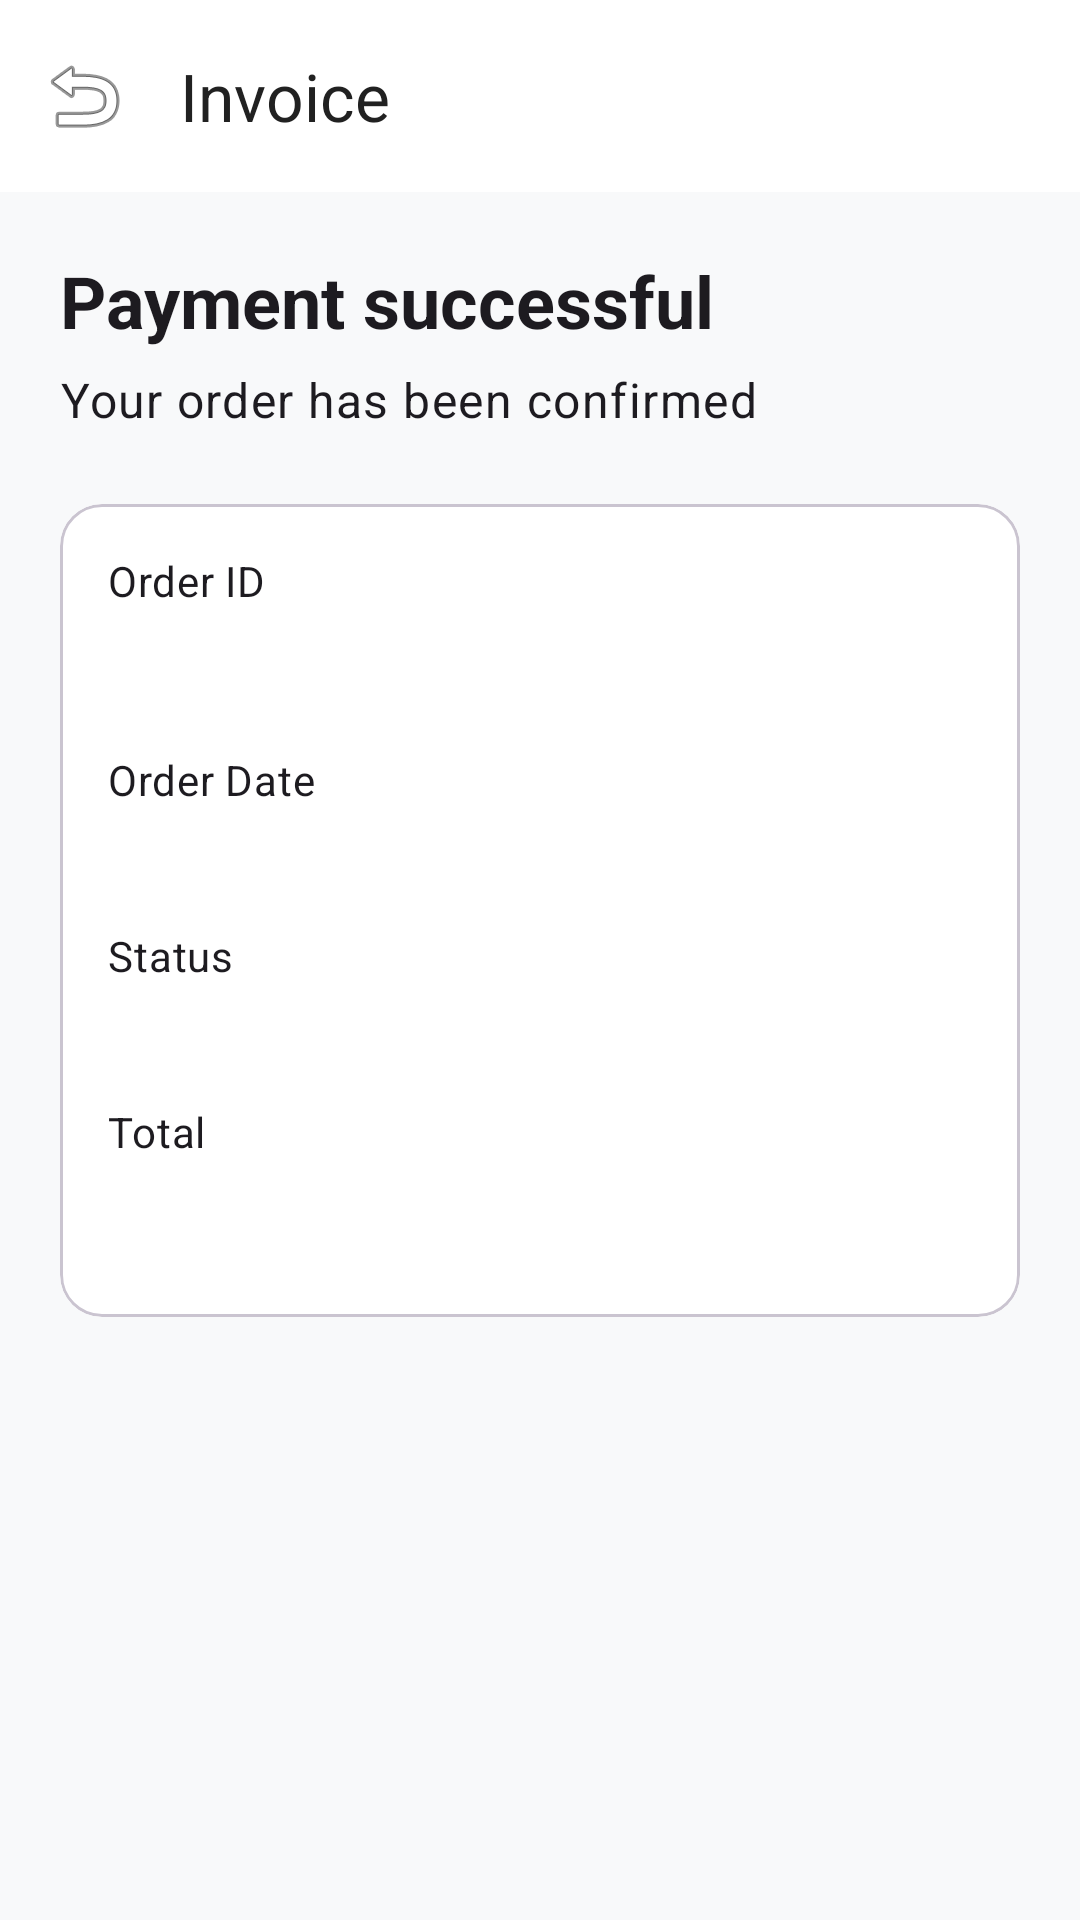

Produce the Android XML layout that renders to this screen, including the resource entries it uses.
<!-- AndroidManifest.xml: application theme Theme.MiniProjectTest -->
<!-- res/layout/activity_invoice.xml -->
<?xml version="1.0" encoding="utf-8"?>
<androidx.coordinatorlayout.widget.CoordinatorLayout
    xmlns:android="http://schemas.android.com/apk/res/android"
    xmlns:app="http://schemas.android.com/apk/res-auto"
    android:layout_width="match_parent"
    android:layout_height="match_parent"
    android:background="?android:attr/colorBackground">

    <com.google.android.material.appbar.AppBarLayout
        android:layout_width="match_parent"
        android:layout_height="wrap_content"
        android:background="?attr/colorSurface">

        <com.google.android.material.appbar.MaterialToolbar
            android:id="@+id/toolbarInvoice"
            android:layout_width="match_parent"
            android:layout_height="?attr/actionBarSize"
            app:navigationIcon="@android:drawable/ic_menu_revert"
            app:title="Invoice"
            app:titleTextColor="?attr/colorOnSurface" />

    </com.google.android.material.appbar.AppBarLayout>

    <LinearLayout
        android:layout_width="match_parent"
        android:layout_height="match_parent"
        android:orientation="vertical"
        android:padding="20dp"
        app:layout_behavior="@string/appbar_scrolling_view_behavior">

        <TextView
            android:layout_width="wrap_content"
            android:layout_height="wrap_content"
            android:text="Payment successful"
            android:textAppearance="?attr/textAppearanceHeadlineSmall"
            android:textStyle="bold" />

        <TextView
            android:layout_width="wrap_content"
            android:layout_height="wrap_content"
            android:layout_marginTop="6dp"
            android:text="Your order has been confirmed"
            android:textAppearance="?attr/textAppearanceBodyLarge" />

        <com.google.android.material.card.MaterialCardView
            android:layout_width="match_parent"
            android:layout_height="wrap_content"
            android:layout_marginTop="24dp"
            app:cardCornerRadius="14dp">

            <LinearLayout
                android:layout_width="match_parent"
                android:layout_height="wrap_content"
                android:orientation="vertical"
                android:padding="16dp">

                <TextView
                    android:layout_width="wrap_content"
                    android:layout_height="wrap_content"
                    android:text="Order ID"
                    android:textAppearance="?attr/textAppearanceBodyMedium" />

                <TextView
                    android:id="@+id/tvInvoiceOrderId"
                    android:layout_width="wrap_content"
                    android:layout_height="wrap_content"
                    android:layout_marginTop="4dp"
                    android:textAppearance="?attr/textAppearanceTitleLarge"
                    android:textStyle="bold" />

                <TextView
                    android:layout_width="wrap_content"
                    android:layout_height="wrap_content"
                    android:layout_marginTop="14dp"
                    android:text="Order Date"
                    android:textAppearance="?attr/textAppearanceBodyMedium" />

                <TextView
                    android:id="@+id/tvInvoiceDate"
                    android:layout_width="wrap_content"
                    android:layout_height="wrap_content"
                    android:layout_marginTop="4dp"
                    android:textAppearance="?attr/textAppearanceTitleMedium" />

                <TextView
                    android:layout_width="wrap_content"
                    android:layout_height="wrap_content"
                    android:layout_marginTop="14dp"
                    android:text="Status"
                    android:textAppearance="?attr/textAppearanceBodyMedium" />

                <TextView
                    android:id="@+id/tvInvoiceStatus"
                    android:layout_width="wrap_content"
                    android:layout_height="wrap_content"
                    android:layout_marginTop="4dp"
                    android:textAppearance="?attr/textAppearanceTitleMedium"
                    android:textStyle="bold" />

                <TextView
                    android:layout_width="wrap_content"
                    android:layout_height="wrap_content"
                    android:layout_marginTop="14dp"
                    android:text="Total"
                    android:textAppearance="?attr/textAppearanceBodyMedium" />

                <TextView
                    android:id="@+id/tvInvoiceTotal"
                    android:layout_width="wrap_content"
                    android:layout_height="wrap_content"
                    android:layout_marginTop="4dp"
                    android:textAppearance="?attr/textAppearanceHeadlineSmall"
                    android:textStyle="bold" />

            </LinearLayout>
        </com.google.android.material.card.MaterialCardView>

    </LinearLayout>

</androidx.coordinatorlayout.widget.CoordinatorLayout>
<!-- resources referenced by this layout -->
<resources>
  <style name="Theme.MiniProjectTest" parent="Base.Theme.MiniProjectTest" />
  <style name="Base.Theme.MiniProjectTest" parent="Theme.Material3.Light.NoActionBar">
          <item name="colorPrimary">@color/colorPrimary</item>
          <item name="colorPrimaryVariant">@color/colorPrimaryVariant</item>
          <item name="colorOnPrimary">@color/colorOnPrimary</item>
          
          <item name="colorSecondary">@color/colorSecondary</item>
          <item name="colorSecondaryVariant">@color/colorSecondaryVariant</item>
          <item name="colorOnSecondary">@color/colorOnSecondary</item>
          
          <item name="android:colorBackground">@color/colorBackground</item>
          <item name="colorOnBackground">@color/colorOnBackground</item>
          <item name="colorSurface">@color/colorSurface</item>
          <item name="colorOnSurface">@color/colorOnSurface</item>
          
          <item name="colorError">@color/colorError</item>
          <item name="colorOnError">@color/colorOnError</item>
          
          
          
          
          <item name="shapeAppearanceSmallComponent">@style/ShapeAppearance.App.SmallComponent</item>
          <item name="shapeAppearanceMediumComponent">@style/ShapeAppearance.App.MediumComponent</item>
          <item name="shapeAppearanceLargeComponent">@style/ShapeAppearance.App.LargeComponent</item>
      </style>
  <color name="colorPrimary">#6200EA</color>
  <color name="colorPrimaryVariant">#3700B3</color>
  <color name="colorOnPrimary">#FFFFFF</color>
  <color name="colorSecondary">#03DAC5</color>
  <color name="colorSecondaryVariant">#018786</color>
  <color name="colorOnSecondary">#000000</color>
  <color name="colorBackground">#F8F9FA</color>
  <color name="colorOnBackground">#212121</color>
  <color name="colorSurface">#FFFFFF</color>
  <color name="colorOnSurface">#212121</color>
  <color name="colorError">#B00020</color>
  <color name="colorOnError">#FFFFFF</color>
  <style name="ShapeAppearance.App.SmallComponent" parent="ShapeAppearance.Material3.SmallComponent">
          <item name="cornerFamily">rounded</item>
          <item name="cornerSize">8dp</item>
      </style>
  <style name="ShapeAppearance.App.MediumComponent" parent="ShapeAppearance.Material3.MediumComponent">
          <item name="cornerFamily">rounded</item>
          <item name="cornerSize">12dp</item>
      </style>
  <style name="ShapeAppearance.App.LargeComponent" parent="ShapeAppearance.Material3.LargeComponent">
          <item name="cornerFamily">rounded</item>
          <item name="cornerSize">16dp</item>
      </style>
</resources>
